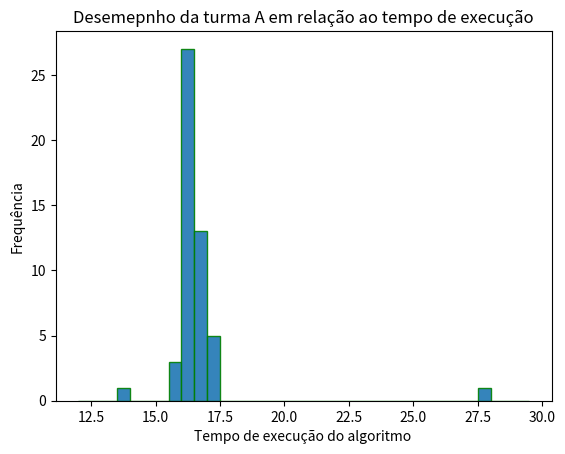

The matplotlib source for this figure:

import matplotlib.pyplot as plt
import numpy as np
import pprint
import statistics 
def get_data(data):
    mean = statistics.mean(data)
    median = statistics.median(data)
    mode = statistics.mode(data)
    variance = statistics.variance(data)
    stdev = statistics.stdev(data)
    quants = statistics.quantiles(data)
    maximum = max(data)
    minimum = min(data)
    amplitude = maximum - minimum
    cv = (stdev / mean) * 100
    ca = 3*(mean - median)/ stdev
    values = {
        'Média': mean,
        'Mediana': median,
        'Moda': mode,
        'Variância': variance,
        'Desvio padrão': stdev,
        '1Q': quants[0],
        '3Q': quants[2],
        'IQ': quants[2] - quants[0],
        'Mínimo': minimum,
        'Máximo': maximum,
        'Amplitude': amplitude,
        'CV': cv,
        'Coeficiente Assimetria': ca
    }
    return values


turma_a = [
    13.58, 16.18, 16.39, 16.78, 17.32,
    15.59, 16.19, 16.39, 16.79,27.51,
    15.65, 16.21, 16.41, 16.84,
    15.66, 16.28, 16.43, 16.85,
    16.02, 16.29, 16.43, 16.86,
    16.02, 16.30, 16.45, 16.89,
    16.03, 16.31, 16.46, 16.94,
    16.05, 16.36, 16.53, 16.97,
    16.06, 16.37, 16.59, 17.04,
    16.09, 16.37, 16.63, 17.06,
    16.11, 16.37, 16.70, 17.18,
    16.14, 16.38, 16.77, 17.26
]


data = get_data(turma_a)
pprint.pprint(data)

bins = np.arange(12, 30, 0.5)
plt.hist(turma_a, bins = bins, edgecolor='green', alpha=0.9)
plt.title("Desemepnho da turma A em relação ao tempo de execução")
plt.xlabel("Tempo de execução do algoritmo ")
plt.ylabel("Frequência")
plt.show()

## Ambos os gráficos são simétricos quando se remove o outilier de 27 segundos do dado B
